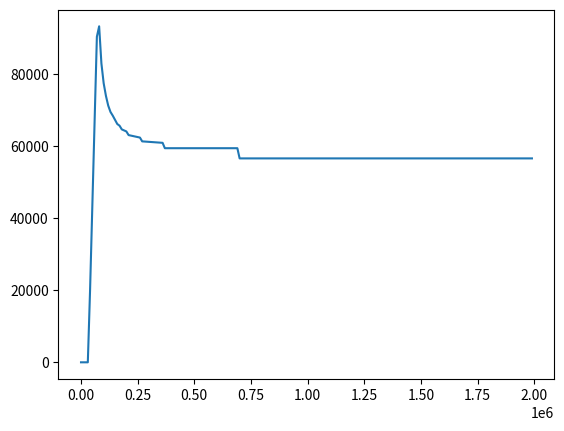

Generate this figure with matplotlib:
import numpy as np
import matplotlib.pyplot as plt  






def repayment_data(av_gross_salary, repayment_rate):

    
    sl_threshold = 31395
    #repayment_rate = 
    sl_interest_rate = 0.05
    sl_initial_value = 50000

    uni_years = 4

    #Assume 4 years at university, where the installments are staggered with equal value:

    sl_balance_upon_working = 0

    for i in range(uni_years):

        sl_balance_upon_working += (sl_initial_value / uni_years) * (1 + sl_interest_rate) ** (i+1)  

    # Assume this varies linearly over the course of the job lifetime...
    # Assume you are employed longer than the period over which you student debt is written off. 

    # Assume most people start wokring at 23 and stop working around 63 => 40 years

    working_lifespan = 40

    sl_lifespan = 30 - uni_years

    standard_repayment = max(repayment_rate * (av_gross_salary - sl_threshold), 0)

    full_repayment_year =  sl_lifespan # Assume that some debt is written off by default. 

    balances = [sl_balance_upon_working]  # For year 0 (item 0) this is the balance.


    for i in range(sl_lifespan):

        balance = balances[i] * (1 + sl_interest_rate) - standard_repayment

        if balance > 0:

            balances.append(balance)
        
        else: 

            full_repayment_year = i + 1
            balances.append(0)
            last_repayment = balances[-2] # Always the second last balance - as the last balance is 0. 

            break



    if full_repayment_year == sl_lifespan:  # Case of some final ampint being writen off. 

        total_repayment = standard_repayment * sl_lifespan

        years = np.linspace(0, sl_lifespan, sl_lifespan + 1)


    # Need to deal with the full_repayment_year = 1 case

    elif full_repayment_year == 1:

        total_repayment = last_repayment

        years = np.linspace(0, full_repayment_year, full_repayment_year +  1)

    else: # Case of loan being repayed before the expiry timeframe ends. 

        total_repayment = standard_repayment * (full_repayment_year - 1) + last_repayment #change

        years = np.linspace(0, full_repayment_year, full_repayment_year + 1)





    return balances, years, total_repayment



salaries = np.arange(0, 2000000, 10000)


total_repayments = []

for salary in salaries:
    
    balances, years, total_repayment = repayment_data(salary, 0.09)

    total_repayments.append(total_repayment)
    #plt.plot(years, balances)


# plt.grid()
# plt.show()

plt.plot(salaries, total_repayments)
plt.show()

print(repayment_data(1500000, 0.09))


#arguments - current salary; when you first took the loan out, current balance, 
#1 Career projections
#2 Current position:

# Projected_average_salary, what are you willing to overpay by per year?, 


def should_you_overpay(av_gross_salary, standard_repayment_rate, willing_to_overpay_per_annum, sl_threshold):

    excess_repayment_rate_max = willing_to_overpay_per_annum / (av_gross_salary - sl_threshold)

    repayment_rate_max = standard_repayment_rate + excess_repayment_rate_max

    # The optimal rate is obviously to pay it all off at once - but this is a trivial solution...

    total_repayment_noaction = repayment_data(av_gross_salary, standard_repayment_rate)[2]

    # Potentially add a function that goes a little further if there is an upcoming cliff..

    total_repayment_action = repayment_data(av_gross_salary, repayment_rate_max)[2]

    if total_repayment_noaction > total_repayment_action:

        print(str(salary)+ ': you should overpay to save in the long run: ' + str(total_repayment_noaction - total_repayment_action))

    else:
        print(str(salary) + ': do nothing')

    return 0


for salary in salaries:

    should_you_overpay(salary, 0.09, 5000, 31395)
